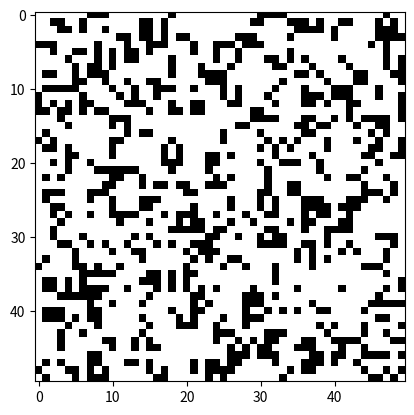

Write the Python code that produced this figure.
import numpy as np
import matplotlib.pyplot as plt
import matplotlib.animation as animation

class GameOfLife:
    def __init__(self, rows, cols, initial_state=None):
        self.rows = rows
        self.cols = cols
        # Inicializa el estado del tablero
        if initial_state is None:
            self.board = np.random.choice([0, 1], size=(rows, cols), p=[0.7, 0.3])
        else:
            self.board = initial_state

    def step(self):
        new_board = self.board.copy()
        for i in range(self.rows):
            for j in range(self.cols):
                alive_neighbors = self.count_alive_neighbors(i, j)
                if self.board[i, j] == 1:
                    if alive_neighbors < 2 or alive_neighbors > 3:
                        new_board[i, j] = 0  # Muere
                else:
                    if alive_neighbors == 3:
                        new_board[i, j] = 1  # Nace
        self.board = new_board

    def count_alive_neighbors(self, x, y):
        total = 0
        for i in range(max(0, x-1), min(self.rows, x+2)):
            for j in range(max(0, y-1), min(self.cols, y+2)):
                if (i, j) != (x, y):  # No contar la celda misma
                    total += self.board[i, j]
        return total

    def get_state(self):
        return self.board

    def run(self, steps):
        for _ in range(steps):
            self.step()

    def visualize(self, steps):
        fig, ax = plt.subplots()
        img = ax.imshow(self.board, cmap='binary')

        def update(frame):
            self.step()
            img.set_array(self.board)
            return img,

        ani = animation.FuncAnimation(fig, update, frames=steps, interval=100, blit=True)
        plt.show()

# Ejemplo de uso
if __name__ == "__main__":
    rows, cols = 50, 50  # Tamaño de la grilla
    game = GameOfLife(rows, cols)
    game.visualize(100)  # Ejecutar y visualizar 100 pasos
